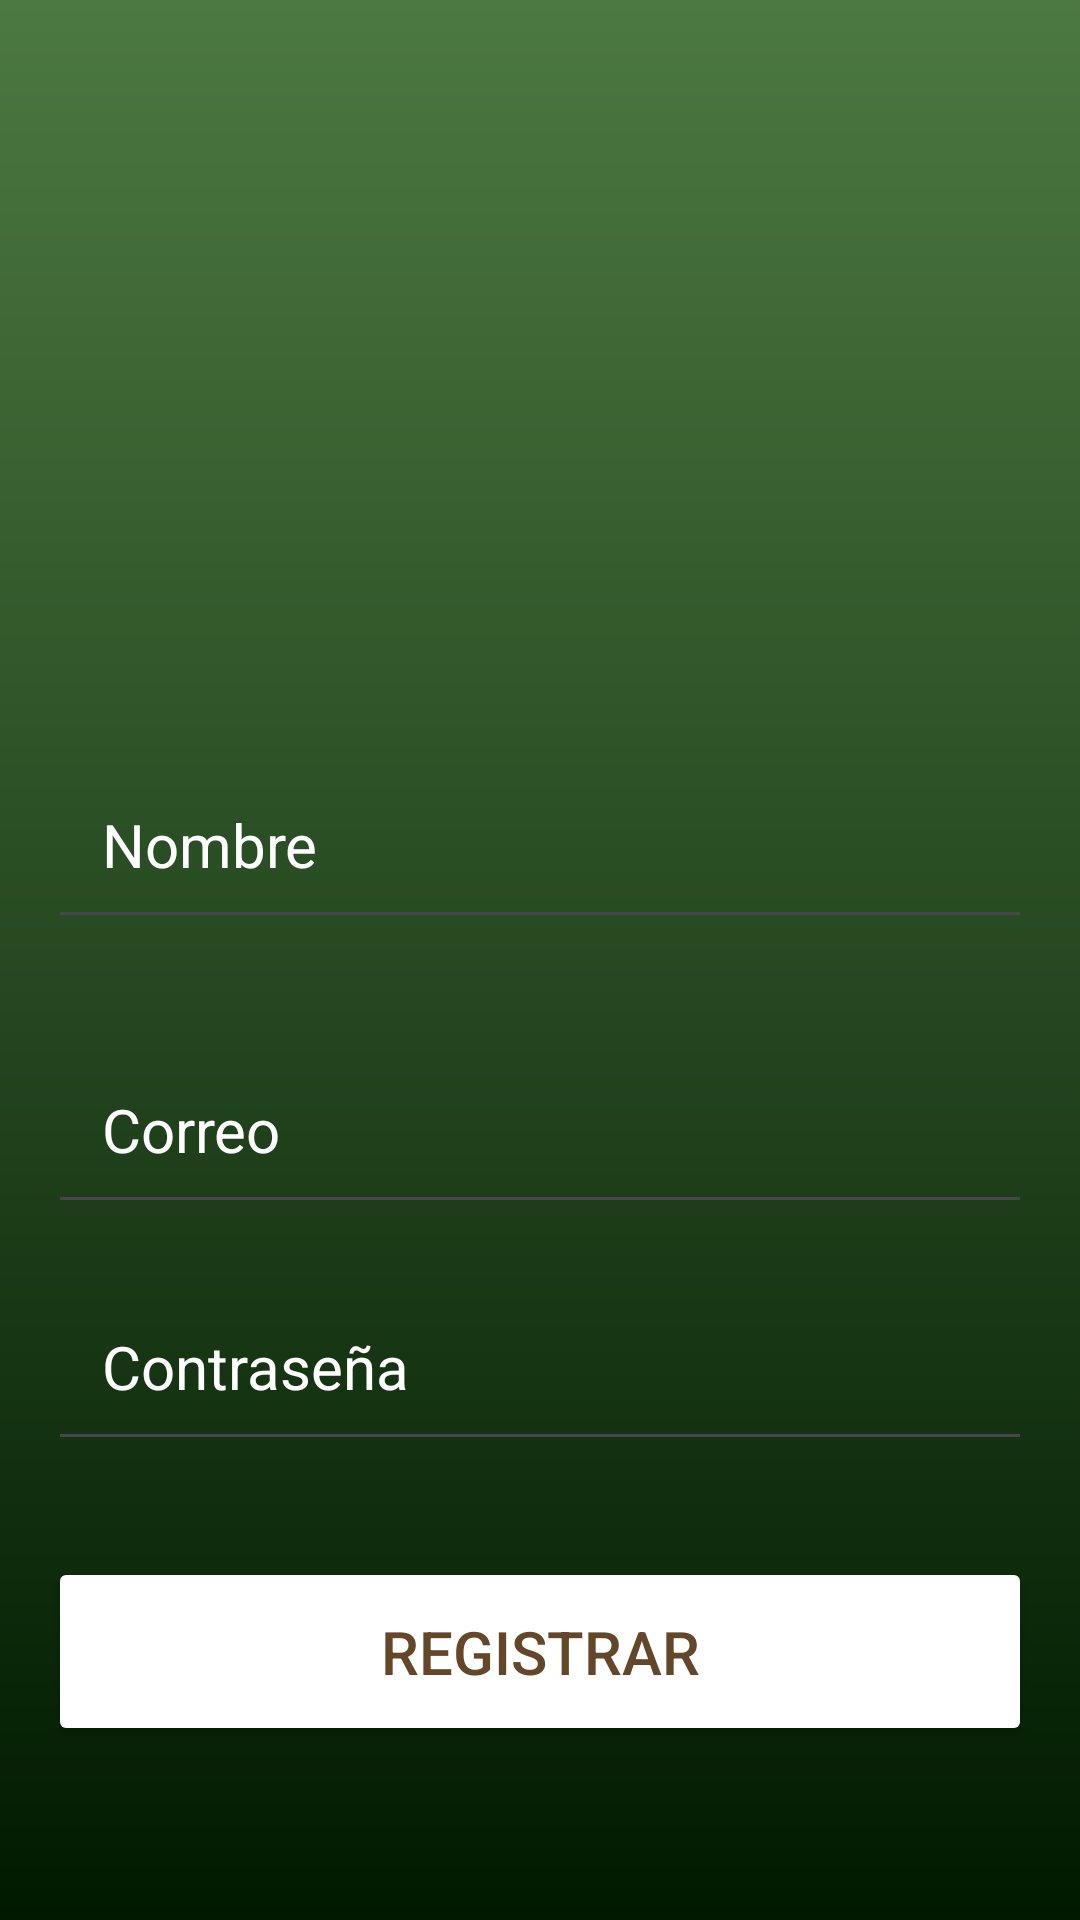

Here is an Android app screen rendered from its layout file. Give the layout XML and the strings, colors and styles it references.
<!-- AndroidManifest.xml: application theme Theme.Auth2grupo3 -->
<!-- res/layout/activity_registro_usuario.xml -->
<?xml version="1.0" encoding="utf-8"?>
<RelativeLayout xmlns:android="http://schemas.android.com/apk/res/android"
    xmlns:app="http://schemas.android.com/apk/res-auto"
    xmlns:tools="http://schemas.android.com/tools"
    android:id="@+id/main"
    android:layout_width="match_parent"
    android:layout_height="match_parent"
    android:background="@drawable/login_background"
    android:gravity="center"
    android:padding="16dp"
    tools:context=".registroUsuario">

    <LinearLayout
        android:layout_width="350dp"
        android:layout_height="wrap_content"
        android:gravity="center"
        android:orientation="vertical">


        <ImageView
            android:layout_width="160dp"
            android:layout_height="160dp"
            android:src="@drawable/icon_account_circle"
            />

        <EditText
            android:layout_width="match_parent"
            android:layout_height="wrap_content"
            android:layout_marginTop="32dp"
            android:hint="Nombre"
            android:textColor="@color/white"
            android:textColorHint="@color/white"
            android:textSize="20sp"

            android:padding="18dp"
            android:inputType="text"
            android:id="@+id/txtUsuarioNombre"
            />

        <EditText
            android:layout_width="match_parent"
            android:layout_height="wrap_content"
            android:layout_marginTop="32dp"
            android:hint="Correo"
            android:textColor="@color/white"
            android:textColorHint="@color/white"
            android:textSize="20sp"

            android:padding="18dp"
            android:inputType="text"
            android:id="@+id/txtUsuarioCorreo"
            />

        <EditText
            android:layout_width="match_parent"
            android:layout_height="wrap_content"
            android:layout_marginTop="16dp"
            android:hint="Contraseña"
            android:textColor="@color/white"
            android:textColorHint="@color/white"
            android:textSize="20sp"
            android:padding="18dp"
            android:inputType="textPassword"
            android:id="@+id/txtUsuarioPassword"
            />

        <Button
            android:layout_width="match_parent"
            android:layout_height="wrap_content"
            android:text="Registrar"
            android:backgroundTint="@color/white"
            android:textColor="#644629"
            android:padding="18dp"
            android:layout_marginTop="32dp"
            android:textSize="20sp"
            android:id="@+id/btnRegistrar"
            />




    </LinearLayout>

</RelativeLayout>
<!-- resources referenced by this layout -->
<resources>
  <!-- drawable login_background (drawable) -->
  <?xml version="1.0" encoding="utf-8"?>
  <shape xmlns:android="http://schemas.android.com/apk/res/android">
      <gradient android:type="linear" android:angle="100"
          android:startColor="#4c7841" android:endColor="#001a00" />
  </shape>
  <style name="Theme.Auth2grupo3" parent="Base.Theme.Auth2grupo3" />
  <style name="Base.Theme.Auth2grupo3" parent="Theme.Material3.DayNight.NoActionBar">
          
          
      </style>
  <!-- not gathered from this repository: default colours our renderer supplied (Android Studio template values) -->
  <color name="white">#FFFFFFFF</color>
</resources>
